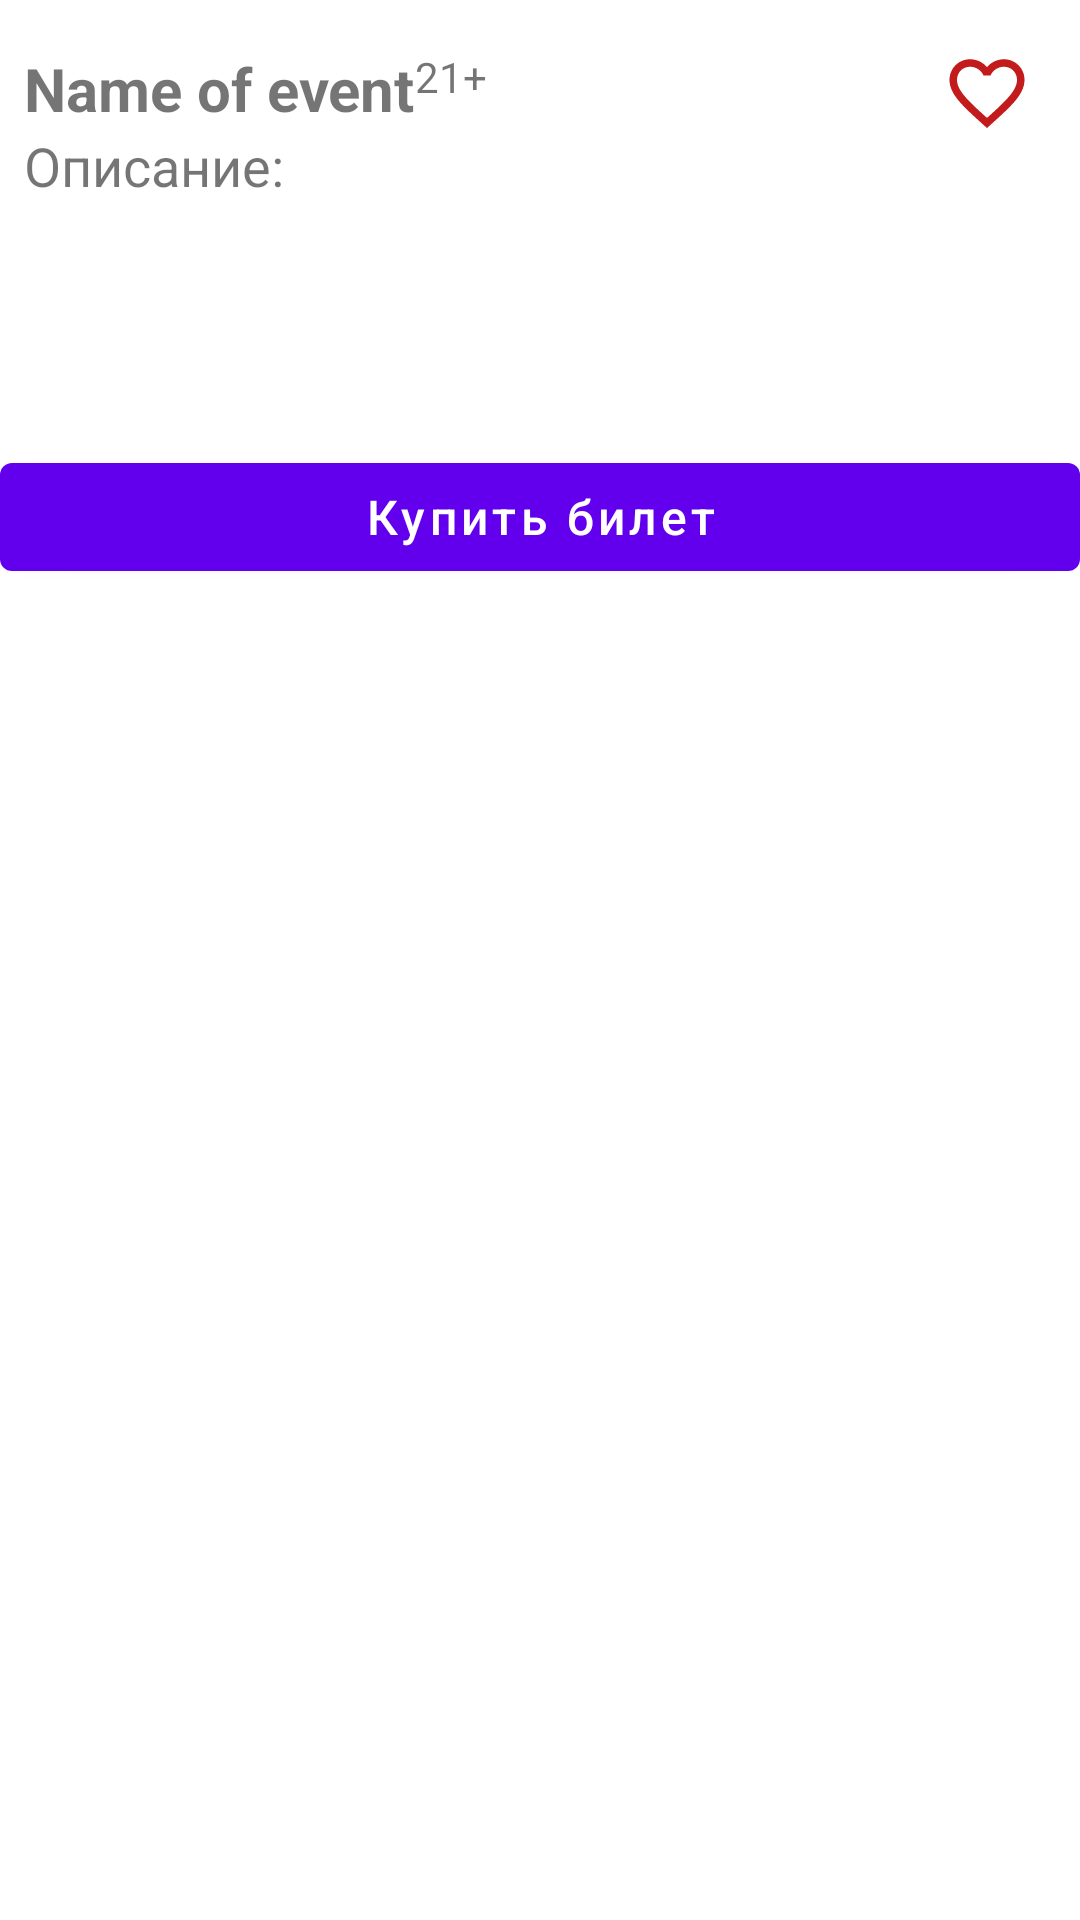

Produce the Android XML layout that renders to this screen, including the resource entries it uses.
<!-- AndroidManifest.xml: application theme Theme.EventManagerApplication -->
<!-- res/layout/fragment_event_details.xml -->
<?xml version="1.0" encoding="utf-8"?>
<ScrollView xmlns:android="http://schemas.android.com/apk/res/android"
    xmlns:app="http://schemas.android.com/apk/res-auto"
    xmlns:tools="http://schemas.android.com/tools"
    android:layout_width="match_parent"
    android:layout_height="match_parent"
    android:layout_marginBottom="60dp"
    tools:context=".presentation.ui.details.EventDetailsFragment">

    <androidx.constraintlayout.widget.ConstraintLayout
        android:layout_width="match_parent"
        android:layout_height="wrap_content">

        <ImageView
            android:id="@+id/imageView"
            android:layout_width="match_parent"
            android:layout_height="wrap_content"
            android:adjustViewBounds="true"
            android:src="@drawable/ic_launcher_foreground"
            app:layout_constraintEnd_toEndOf="parent"
            app:layout_constraintStart_toStartOf="parent"
            app:layout_constraintTop_toTopOf="parent" />

        <TextView
            android:id="@+id/nameTextView"
            android:layout_width="wrap_content"
            android:layout_height="wrap_content"
            android:layout_marginStart="8dp"
            android:layout_marginTop="16dp"
            android:layout_marginEnd="36dp"
            android:text="Name of event"
            android:textSize="20sp"
            android:textStyle="bold"
            app:layout_constrainedWidth="true"
            app:layout_constraintEnd_toStartOf="@id/likeBt"
            app:layout_constraintHorizontal_bias="0"
            app:layout_constraintStart_toStartOf="parent"
            app:layout_constraintTop_toBottomOf="@id/imageView" />

        <TextView
            android:id="@+id/descTitle"
            android:layout_width="wrap_content"
            android:layout_height="wrap_content"
            android:layout_marginStart="8dp"
            android:text="Описание:"
            android:textSize="18sp"
            app:layout_constraintStart_toStartOf="parent"
            app:layout_constraintTop_toBottomOf="@id/nameTextView" />

        <TextView
            android:id="@+id/descriptionTextView"
            android:layout_width="wrap_content"
            android:layout_height="wrap_content"
            android:layout_margin="8dp"
            android:layout_marginStart="16dp"
            app:layout_constrainedWidth="true"
            app:layout_constraintEnd_toEndOf="parent"
            app:layout_constraintHorizontal_bias="0"
            app:layout_constraintStart_toStartOf="parent"
            app:layout_constraintTop_toBottomOf="@id/descTitle" />

        <TextView
            android:id="@+id/descriptionBodyTextView"
            android:layout_width="wrap_content"
            android:layout_height="wrap_content"
            android:layout_margin="8dp"
            android:layout_marginStart="16dp"
            app:layout_constrainedWidth="true"
            app:layout_constraintEnd_toEndOf="parent"
            app:layout_constraintHorizontal_bias="0"
            app:layout_constraintStart_toStartOf="parent"
            app:layout_constraintTop_toBottomOf="@id/descriptionTextView" />

        <TextView
            android:id="@+id/ageTextView"
            android:layout_width="wrap_content"
            android:layout_height="wrap_content"
            android:layout_marginTop="16dp"
            android:layout_marginEnd="16dp"
            android:text="21+"
            app:layout_constrainedWidth="true"
            app:layout_constraintStart_toEndOf="@id/nameTextView"
            app:layout_constraintTop_toBottomOf="@id/imageView" />

        <ImageButton
            android:id="@+id/likeBt"
            android:layout_width="30dp"
            android:layout_height="30dp"
            android:layout_marginTop="16dp"
            android:layout_marginEnd="16dp"
            android:background="@null"
            android:src="@drawable/ic_favorite"
            app:layout_constraintEnd_toEndOf="parent"
            app:layout_constraintHorizontal_bias="1"
            app:layout_constraintStart_toEndOf="@id/ageTextView"
            app:layout_constraintTop_toBottomOf="@id/imageView" />


        <TextView
            android:id="@+id/priceTextView"
            android:layout_width="wrap_content"
            android:layout_height="wrap_content"
            android:layout_margin="8dp"
            app:layout_constraintStart_toStartOf="parent"
            app:layout_constraintTop_toBottomOf="@id/descriptionBodyTextView" />

        <com.google.android.material.button.MaterialButton
            android:id="@+id/buyTicketBt"
            android:layout_width="match_parent"
            android:layout_height="wrap_content"
            android:text="Купить билет"
            android:textAllCaps="false"
            android:textSize="16sp"
            app:layout_constraintEnd_toEndOf="parent"
            app:layout_constraintStart_toStartOf="parent"
            app:layout_constraintTop_toBottomOf="@id/priceTextView" />

        <TextView
            android:id="@+id/tagsTextView"
            android:layout_width="wrap_content"
            android:layout_height="wrap_content"
            android:layout_margin="8dp"
            android:textStyle="bold"
            app:layout_constrainedWidth="true"
            app:layout_constraintStart_toStartOf="parent"
            app:layout_constraintTop_toBottomOf="@id/buyTicketBt" />


    </androidx.constraintlayout.widget.ConstraintLayout>

</ScrollView>
<!-- resources referenced by this layout -->
<resources>
  <!-- drawable ic_favorite (drawable) -->
  <vector android:height="30dp" android:tint="#C31B1B"
      android:viewportHeight="24" android:viewportWidth="24"
      android:width="30dp" xmlns:android="http://schemas.android.com/apk/res/android">
      <path android:fillColor="@android:color/white" android:pathData="M16.5,3c-1.74,0 -3.41,0.81 -4.5,2.09C10.91,3.81 9.24,3 7.5,3 4.42,3 2,5.42 2,8.5c0,3.78 3.4,6.86 8.55,11.54L12,21.35l1.45,-1.32C18.6,15.36 22,12.28 22,8.5 22,5.42 19.58,3 16.5,3zM12.1,18.55l-0.1,0.1 -0.1,-0.1C7.14,14.24 4,11.39 4,8.5 4,6.5 5.5,5 7.5,5c1.54,0 3.04,0.99 3.57,2.36h1.87C13.46,5.99 14.96,5 16.5,5c2,0 3.5,1.5 3.5,3.5 0,2.89 -3.14,5.74 -7.9,10.05z"/>
  </vector>
  <style name="Theme.EventManagerApplication" parent="Theme.MaterialComponents.DayNight.DarkActionBar">
          
          <item name="colorPrimary">@color/purple_500</item>
          <item name="colorPrimaryVariant">@color/purple_700</item>
          <item name="colorOnPrimary">@color/white</item>
          
          <item name="colorSecondary">@color/teal_200</item>
          <item name="colorSecondaryVariant">@color/teal_700</item>
          <item name="colorOnSecondary">@color/black</item>
          
          <item name="android:statusBarColor" tools:targetApi="l">?attr/colorPrimaryVariant</item>
          
      </style>
  <!-- not gathered from this repository: default colours our renderer supplied (Android Studio template values) -->
  <color name="purple_500">#FF6200EE</color>
  <color name="purple_700">#FF3700B3</color>
  <color name="teal_200">#FF03DAC5</color>
  <color name="teal_700">#FF018786</color>
  <color name="black">#FF000000</color>
  <color name="white">#FFFFFFFF</color>
</resources>
